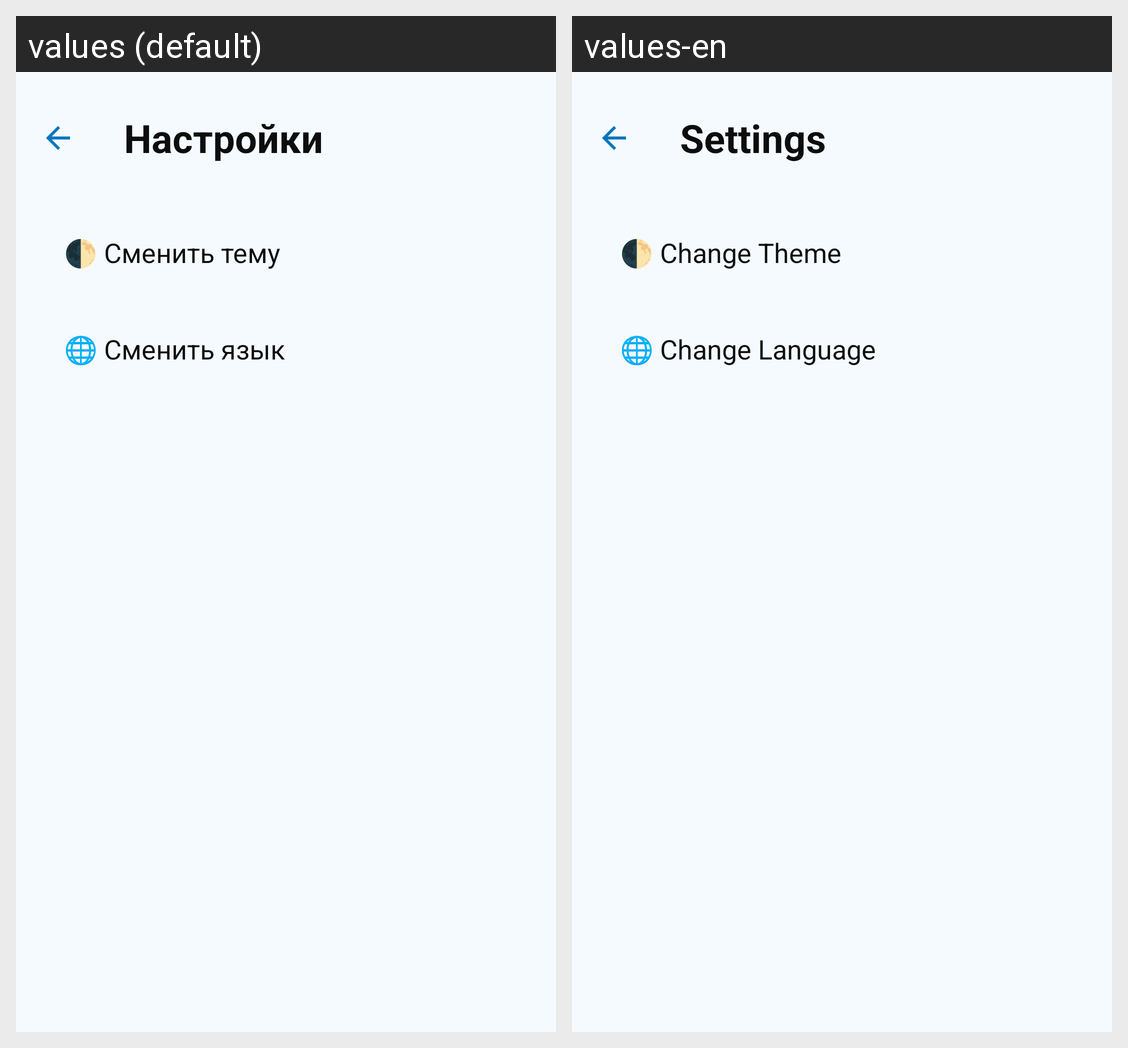

The same Android screen rendered under two of its app's locales, left to right. List the strings drawn on it with the default value and each locale's translation.
Android screen res/layout/fragment_settings.xml rendered under 2 locales, left to right: values (default), values-en. Device: Nexus 5 (rendered at 1080×1920; each locale shown at half size, 540×960, under a caption strip naming it); theme Theme.AquaTime.
Strings drawn on this screen, with the default value and each locale's value (text and hints the layout hard-codes, and strings that could not be matched under every locale, appear in the picture but are not listed):

settings_title
  values: Настройки
  values-en: Settings

change_theme
  values: 🌓 Сменить тему
  values-en: 🌓 Change Theme

change_lang
  values: 🌐 Сменить язык
  values-en: 🌐 Change Language
